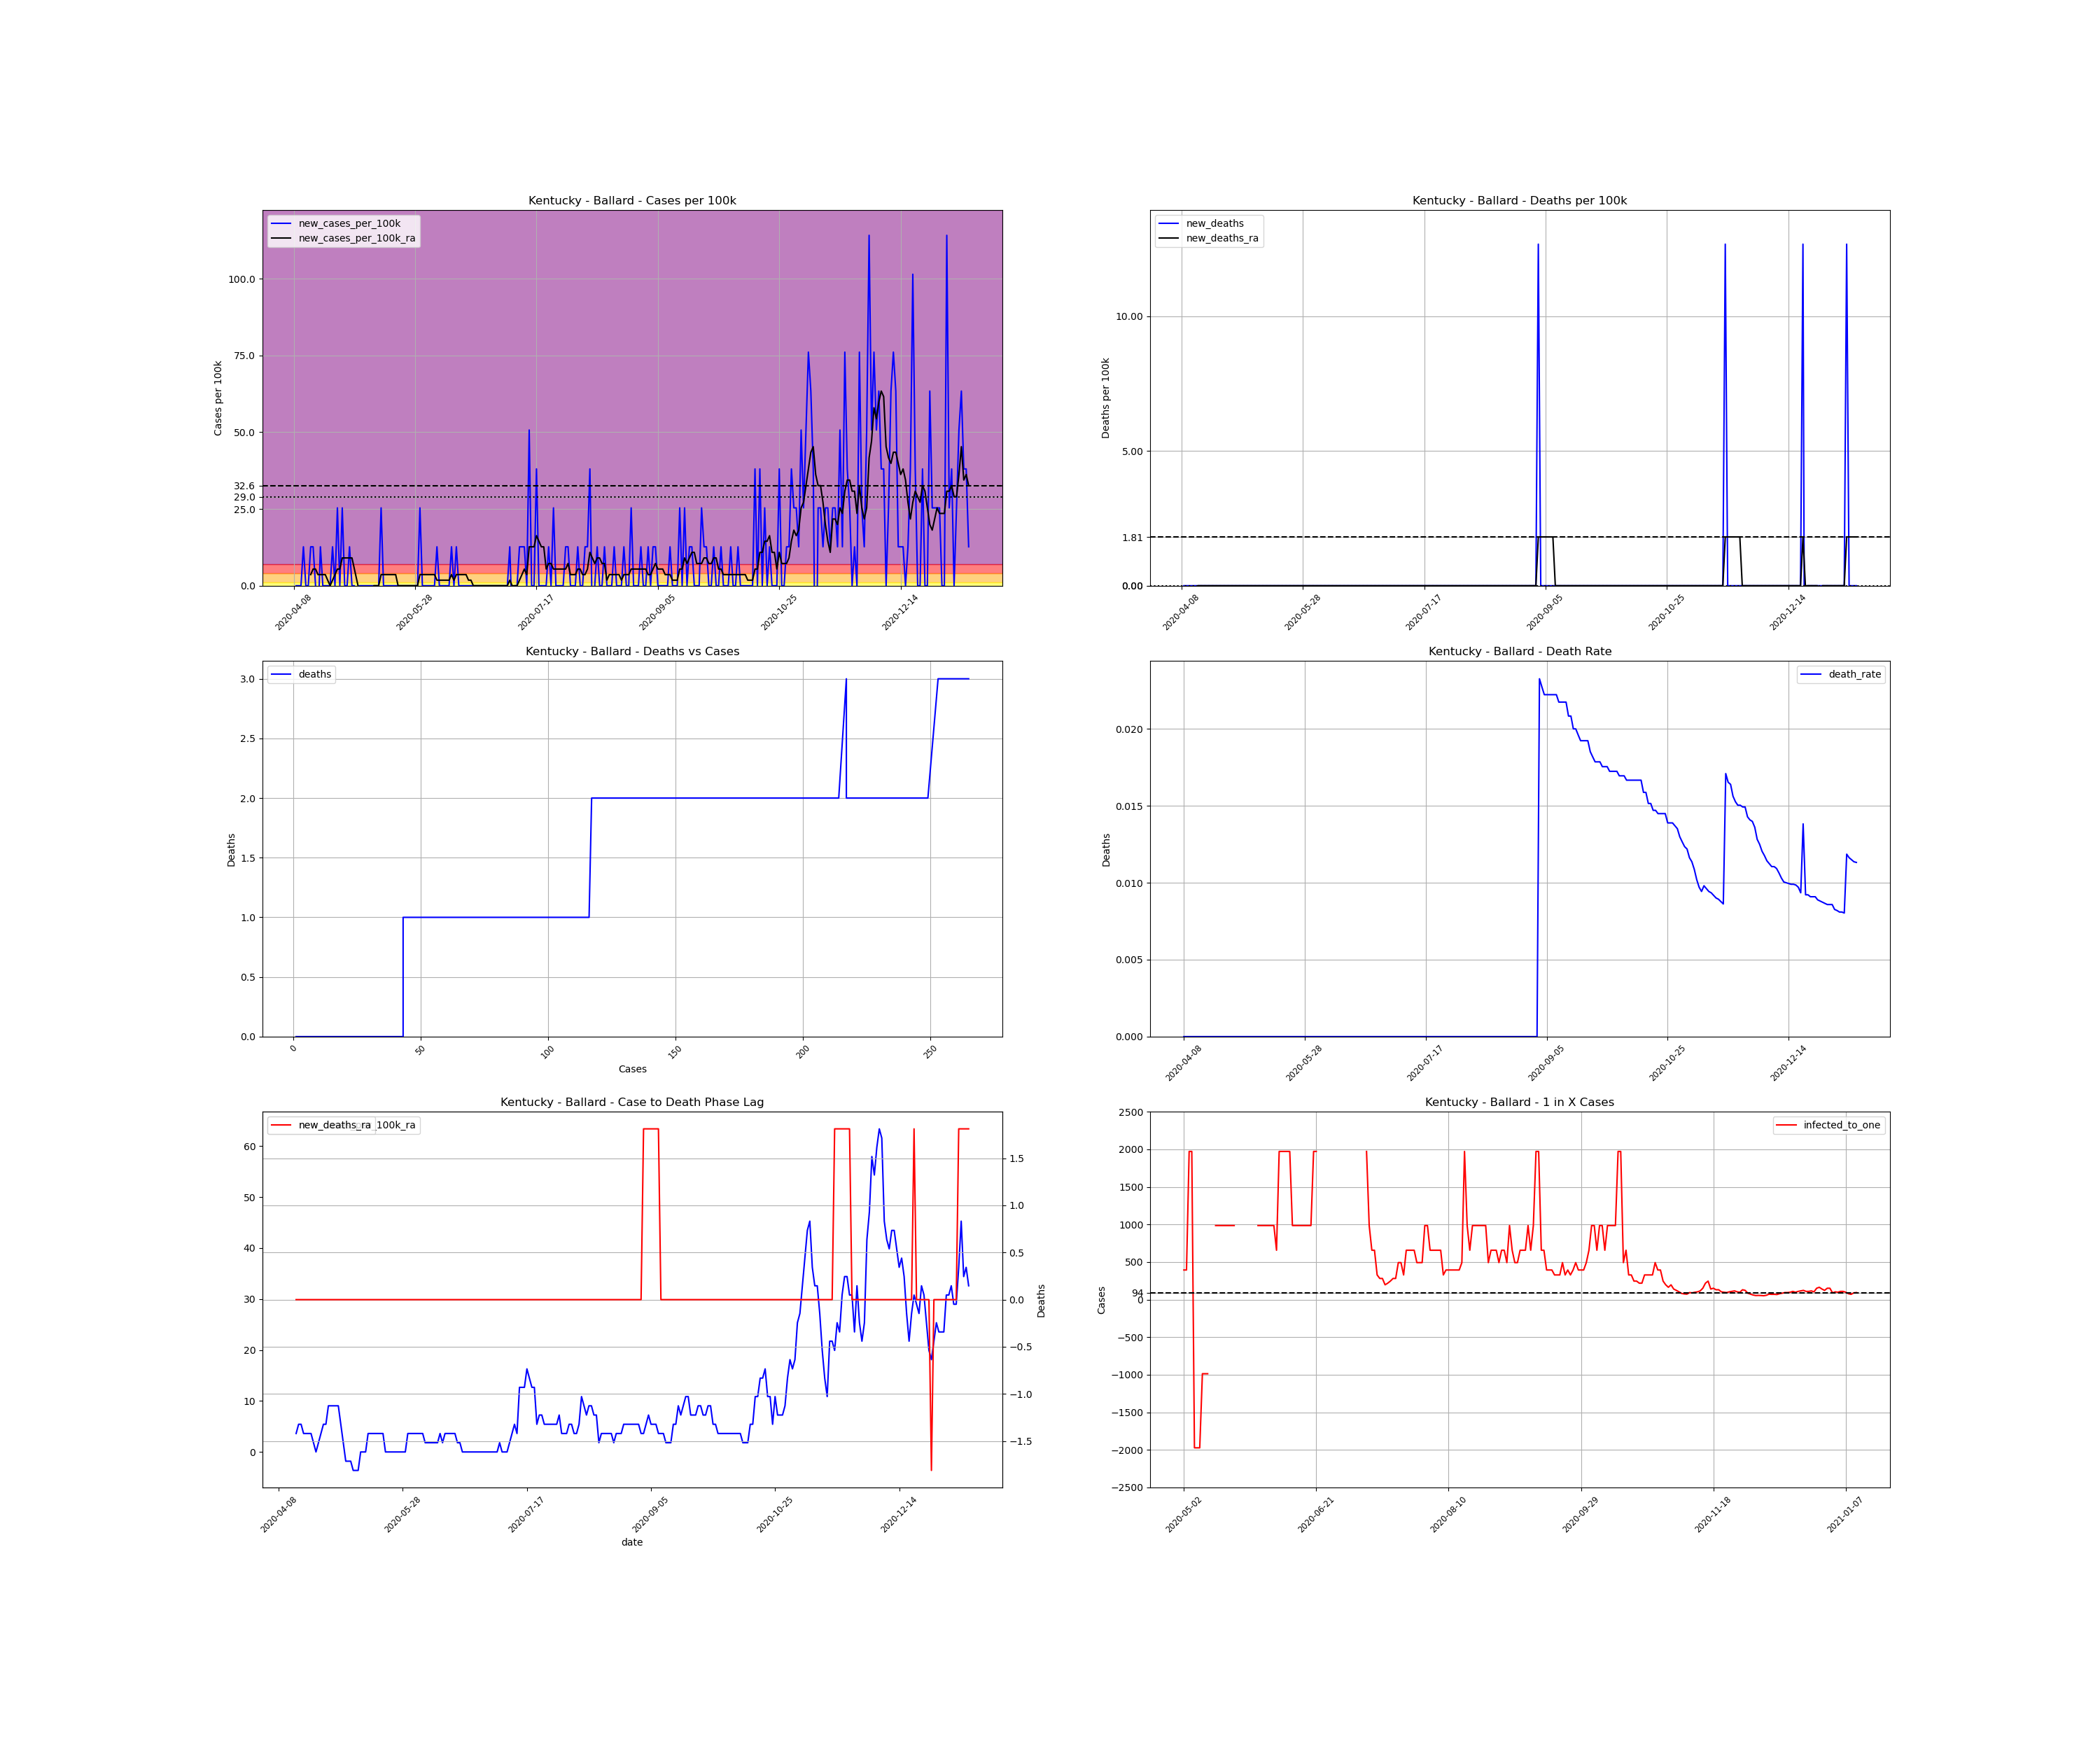

The data file committed next to this chart (first rows):
, date, county, state, fips, cases, deaths, COUNTY, STNAME, CTYNAME, POPESTIMATE2019, cases_per_100k, deaths_per_100k, death_rate, new_cases, new_cases_per_100k, new_deaths, new_cases_per_100k_ra, new_deaths_ra, active_cases, infected_to_one
741411, 2020-04-08, Ballard, Kentucky, 21007, 1, 0.0, 7, Kentucky, Ballard, 7888, 12.68, 0.0, 0.0, , , , , , , 
741412, 2020-04-09, Ballard, Kentucky, 21007, 1, 0.0, 7, Kentucky, Ballard, 7888, 12.68, 0.0, 0.0, 0.0, 0.0, 0.0, , , , 
741413, 2020-04-10, Ballard, Kentucky, 21007, 1, 0.0, 7, Kentucky, Ballard, 7888, 12.68, 0.0, 0.0, 0.0, 0.0, 0.0, , , , 
741414, 2020-04-11, Ballard, Kentucky, 21007, 1, 0.0, 7, Kentucky, Ballard, 7888, 12.68, 0.0, 0.0, 0.0, 0.0, 0.0, , , , 
741415, 2020-04-12, Ballard, Kentucky, 21007, 2, 0.0, 7, Kentucky, Ballard, 7888, 25.35, 0.0, 0.0, 1.0, 12.68, 0.0, , , , 
741416, 2020-04-13, Ballard, Kentucky, 21007, 2, 0.0, 7, Kentucky, Ballard, 7888, 25.35, 0.0, 0.0, 0.0, 0.0, 0.0, , , , 
741417, 2020-04-14, Ballard, Kentucky, 21007, 2, 0.0, 7, Kentucky, Ballard, 7888, 25.35, 0.0, 0.0, 0.0, 0.0, 0.0, , , , 
741418, 2020-04-15, Ballard, Kentucky, 21007, 3, 0.0, 7, Kentucky, Ballard, 7888, 38.03, 0.0, 0.0, 1.0, 12.68, 0.0, 3.622, 0.0, , 
741419, 2020-04-16, Ballard, Kentucky, 21007, 4, 0.0, 7, Kentucky, Ballard, 7888, 50.71, 0.0, 0.0, 1.0, 12.68, 0.0, 5.433, 0.0, 3.0, 657.3
741420, 2020-04-17, Ballard, Kentucky, 21007, 4, 0.0, 7, Kentucky, Ballard, 7888, 50.71, 0.0, 0.0, 0.0, 0.0, 0.0, 5.433, 0.0, 3.0, 657.3
741421, 2020-04-18, Ballard, Kentucky, 21007, 3, 0.0, 7, Kentucky, Ballard, 7888, 38.03, 0.0, 0.0, -1.0, -12.68, 0.0, 3.622, 0.0, 2.0, 986.0
741422, 2020-04-19, Ballard, Kentucky, 21007, 4, 0.0, 7, Kentucky, Ballard, 7888, 50.71, 0.0, 0.0, 1.0, 12.68, 0.0, 3.622, 0.0, 3.0, 657.3
741423, 2020-04-20, Ballard, Kentucky, 21007, 4, 0.0, 7, Kentucky, Ballard, 7888, 50.71, 0.0, 0.0, 0.0, 0.0, 0.0, 3.622, 0.0, 2.0, 986.0
741424, 2020-04-21, Ballard, Kentucky, 21007, 4, 0.0, 7, Kentucky, Ballard, 7888, 50.71, 0.0, 0.0, 0.0, 0.0, 0.0, 3.622, 0.0, 2.0, 986.0
741425, 2020-04-22, Ballard, Kentucky, 21007, 4, 0.0, 7, Kentucky, Ballard, 7888, 50.71, 0.0, 0.0, 0.0, 0.0, 0.0, 1.811, 0.0, 2.0, 986.0
741426, 2020-04-23, Ballard, Kentucky, 21007, 4, 0.0, 7, Kentucky, Ballard, 7888, 50.71, 0.0, 0.0, 0.0, 0.0, 0.0, -5.075305255429287e-16, 0.0, 1.0, 1972
741427, 2020-04-24, Ballard, Kentucky, 21007, 5, 0.0, 7, Kentucky, Ballard, 7888, 63.39, 0.0, 0.0, 1.0, 12.68, 0.0, 1.811, 0.0, 1.0, 1972
741428, 2020-04-25, Ballard, Kentucky, 21007, 5, 0.0, 7, Kentucky, Ballard, 7888, 63.39, 0.0, 0.0, 0.0, 0.0, 0.0, 3.622, 0.0, 1.0, 1972
741429, 2020-04-26, Ballard, Kentucky, 21007, 7, 0.0, 7, Kentucky, Ballard, 7888, 88.74, 0.0, 0.0, 2.0, 25.35, 0.0, 5.433, 0.0, 4.0, 493.0
741430, 2020-04-27, Ballard, Kentucky, 21007, 7, 0.0, 7, Kentucky, Ballard, 7888, 88.74, 0.0, 0.0, 0.0, 0.0, 0.0, 5.433, 0.0, 3.0, 657.3
741431, 2020-04-28, Ballard, Kentucky, 21007, 9, 0.0, 7, Kentucky, Ballard, 7888, 114.1, 0.0, 0.0, 2.0, 25.35, 0.0, 9.055, 0.0, 5.0, 394.4
741432, 2020-04-29, Ballard, Kentucky, 21007, 9, 0.0, 7, Kentucky, Ballard, 7888, 114.1, 0.0, 0.0, 0.0, 0.0, 0.0, 9.055, 0.0, 5.0, 394.4
741433, 2020-04-30, Ballard, Kentucky, 21007, 9, 0.0, 7, Kentucky, Ballard, 7888, 114.1, 0.0, 0.0, 0.0, 0.0, 0.0, 9.055, 0.0, 5.0, 394.4
741434, 2020-05-01, Ballard, Kentucky, 21007, 10, 0.0, 7, Kentucky, Ballard, 7888, 126.8, 0.0, 0.0, 1.0, 12.68, 0.0, 9.055, 0.0, 6.0, 328.7
741435, 2020-05-02, Ballard, Kentucky, 21007, 10, 0.0, 7, Kentucky, Ballard, 7888, 126.8, 0.0, 0.0, 0.0, 0.0, 0.0, 9.055, 0.0, 5.0, 394.4
741436, 2020-05-03, Ballard, Kentucky, 21007, 10, 0.0, 7, Kentucky, Ballard, 7888, 126.8, 0.0, 0.0, 0.0, 0.0, 0.0, 5.433, 0.0, 5.0, 394.4
741437, 2020-05-04, Ballard, Kentucky, 21007, 8, 0.0, 7, Kentucky, Ballard, 7888, 101.4, 0.0, 0.0, -2.0, -25.35, 0.0, 1.811, 0.0, 1.0, 1972
741438, 2020-05-05, Ballard, Kentucky, 21007, 8, 0.0, 7, Kentucky, Ballard, 7888, 101.4, 0.0, 0.0, 0.0, 0.0, 0.0, -1.811, 0.0, 1.0, 1972
741439, 2020-05-06, Ballard, Kentucky, 21007, 8, 0.0, 7, Kentucky, Ballard, 7888, 101.4, 0.0, 0.0, 0.0, 0.0, 0.0, -1.811, 0.0, -1.0, -1972
741440, 2020-05-07, Ballard, Kentucky, 21007, 8, 0.0, 7, Kentucky, Ballard, 7888, 101.4, 0.0, 0.0, 0.0, 0.0, 0.0, -1.811, 0.0, -1.0, -1972
741441, 2020-05-08, Ballard, Kentucky, 21007, 8, 0.0, 7, Kentucky, Ballard, 7888, 101.4, 0.0, 0.0, 0.0, 0.0, 0.0, -3.622, 0.0, -1.0, -1972
741442, 2020-05-09, Ballard, Kentucky, 21007, 8, 0.0, 7, Kentucky, Ballard, 7888, 101.4, 0.0, 0.0, 0.0, 0.0, 0.0, -3.622, 0.0, -2.0, -986.0
741443, 2020-05-10, Ballard, Kentucky, 21007, 8, 0.0, 7, Kentucky, Ballard, 7888, 101.4, 0.0, 0.0, 0.0, 0.0, 0.0, -3.622, 0.0, -2.0, -986.0
741444, 2020-05-11, Ballard, Kentucky, 21007, 8, 0.0, 7, Kentucky, Ballard, 7888, 101.4, 0.0, 0.0, 0.0, 0.0, 0.0, 0.0, 0.0, -2.0, -986.0
741445, 2020-05-12, Ballard, Kentucky, 21007, 8, 0.0, 7, Kentucky, Ballard, 7888, 101.4, 0.0, 0.0, 0.0, 0.0, 0.0, 0.0, 0.0, 0.0, inf
741446, 2020-05-13, Ballard, Kentucky, 21007, 8, 0.0, 7, Kentucky, Ballard, 7888, 101.4, 0.0, 0.0, 0.0, 0.0, 0.0, 0.0, 0.0, 0.0, inf
741447, 2020-05-14, Ballard, Kentucky, 21007, 10, 0.0, 7, Kentucky, Ballard, 7888, 126.8, 0.0, 0.0, 2.0, 25.35, 0.0, 3.622, 0.0, 2.0, 986.0
741448, 2020-05-15, Ballard, Kentucky, 21007, 10, 0.0, 7, Kentucky, Ballard, 7888, 126.8, 0.0, 0.0, 0.0, 0.0, 0.0, 3.622, 0.0, 2.0, 986.0
741449, 2020-05-16, Ballard, Kentucky, 21007, 10, 0.0, 7, Kentucky, Ballard, 7888, 126.8, 0.0, 0.0, 0.0, 0.0, 0.0, 3.622, 0.0, 2.0, 986.0
741450, 2020-05-17, Ballard, Kentucky, 21007, 10, 0.0, 7, Kentucky, Ballard, 7888, 126.8, 0.0, 0.0, 0.0, 0.0, 0.0, 3.622, 0.0, 2.0, 986.0
741451, 2020-05-18, Ballard, Kentucky, 21007, 10, 0.0, 7, Kentucky, Ballard, 7888, 126.8, 0.0, 0.0, 0.0, 0.0, 0.0, 3.622, 0.0, 2.0, 986.0
741452, 2020-05-19, Ballard, Kentucky, 21007, 10, 0.0, 7, Kentucky, Ballard, 7888, 126.8, 0.0, 0.0, 0.0, 0.0, 0.0, 3.622, 0.0, 2.0, 986.0
741453, 2020-05-20, Ballard, Kentucky, 21007, 10, 0.0, 7, Kentucky, Ballard, 7888, 126.8, 0.0, 0.0, 0.0, 0.0, 0.0, 3.622, 0.0, 2.0, 986.0
741454, 2020-05-21, Ballard, Kentucky, 21007, 10, 0.0, 7, Kentucky, Ballard, 7888, 126.8, 0.0, 0.0, 0.0, 0.0, 0.0, 0.0, 0.0, 2.0, 986.0
741455, 2020-05-22, Ballard, Kentucky, 21007, 10, 0.0, 7, Kentucky, Ballard, 7888, 126.8, 0.0, 0.0, 0.0, 0.0, 0.0, 0.0, 0.0, 0.0, inf
741456, 2020-05-23, Ballard, Kentucky, 21007, 10, 0.0, 7, Kentucky, Ballard, 7888, 126.8, 0.0, 0.0, 0.0, 0.0, 0.0, 0.0, 0.0, 0.0, inf
741457, 2020-05-24, Ballard, Kentucky, 21007, 10, 0.0, 7, Kentucky, Ballard, 7888, 126.8, 0.0, 0.0, 0.0, 0.0, 0.0, 0.0, 0.0, 0.0, inf
741458, 2020-05-25, Ballard, Kentucky, 21007, 10, 0.0, 7, Kentucky, Ballard, 7888, 126.8, 0.0, 0.0, 0.0, 0.0, 0.0, 0.0, 0.0, 0.0, inf
741459, 2020-05-26, Ballard, Kentucky, 21007, 10, 0.0, 7, Kentucky, Ballard, 7888, 126.8, 0.0, 0.0, 0.0, 0.0, 0.0, 0.0, 0.0, 0.0, inf
741460, 2020-05-27, Ballard, Kentucky, 21007, 10, 0.0, 7, Kentucky, Ballard, 7888, 126.8, 0.0, 0.0, 0.0, 0.0, 0.0, 0.0, 0.0, 0.0, inf
741461, 2020-05-28, Ballard, Kentucky, 21007, 10, 0.0, 7, Kentucky, Ballard, 7888, 126.8, 0.0, 0.0, 0.0, 0.0, 0.0, 0.0, 0.0, 0.0, inf
741462, 2020-05-29, Ballard, Kentucky, 21007, 10, 0.0, 7, Kentucky, Ballard, 7888, 126.8, 0.0, 0.0, 0.0, 0.0, 0.0, 0.0, 0.0, 0.0, inf
741463, 2020-05-30, Ballard, Kentucky, 21007, 12, 0.0, 7, Kentucky, Ballard, 7888, 152.1, 0.0, 0.0, 2.0, 25.35, 0.0, 3.622, 0.0, 2.0, 986.0
741464, 2020-05-31, Ballard, Kentucky, 21007, 12, 0.0, 7, Kentucky, Ballard, 7888, 152.1, 0.0, 0.0, 0.0, 0.0, 0.0, 3.622, 0.0, 2.0, 986.0
741465, 2020-06-01, Ballard, Kentucky, 21007, 12, 0.0, 7, Kentucky, Ballard, 7888, 152.1, 0.0, 0.0, 0.0, 0.0, 0.0, 3.622, 0.0, 2.0, 986.0
741466, 2020-06-02, Ballard, Kentucky, 21007, 12, 0.0, 7, Kentucky, Ballard, 7888, 152.1, 0.0, 0.0, 0.0, 0.0, 0.0, 3.622, 0.0, 2.0, 986.0
741467, 2020-06-03, Ballard, Kentucky, 21007, 12, 0.0, 7, Kentucky, Ballard, 7888, 152.1, 0.0, 0.0, 0.0, 0.0, 0.0, 3.622, 0.0, 2.0, 986.0
741468, 2020-06-04, Ballard, Kentucky, 21007, 12, 0.0, 7, Kentucky, Ballard, 7888, 152.1, 0.0, 0.0, 0.0, 0.0, 0.0, 3.622, 0.0, 2.0, 986.0
741469, 2020-06-05, Ballard, Kentucky, 21007, 12, 0.0, 7, Kentucky, Ballard, 7888, 152.1, 0.0, 0.0, 0.0, 0.0, 0.0, 3.622, 0.0, 2.0, 986.0
741470, 2020-06-06, Ballard, Kentucky, 21007, 13, 0.0, 7, Kentucky, Ballard, 7888, 164.8, 0.0, 0.0, 1.0, 12.68, 0.0, 1.811, 0.0, 3.0, 657.3
... 219 more rows
